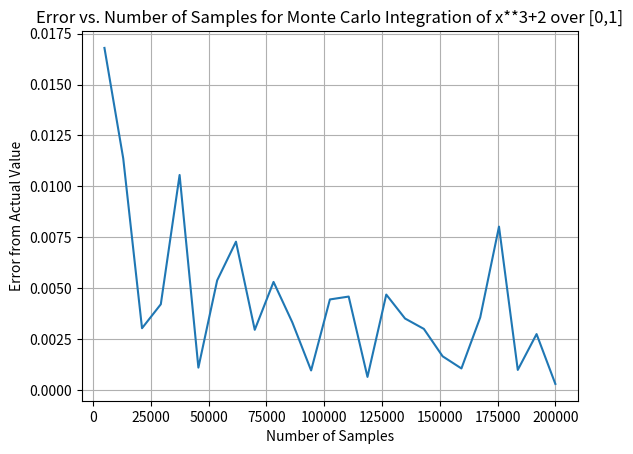

Recreate this plot in Python.
#!usr/bin/env python3
'''
[redacted]
'''

import numpy as np
import matplotlib.pyplot as plt


def integrate_mc(f, bounds, n):
    '''
    Monte Carlo integration approximation
    Reference: http://mathworld.wolfram.com/MonteCarloIntegration.html
    :param f: function to be "integrated"
    :param bounds: bounds of integration
    :param n: number of random samples
    :return: approximation of integration, float
    '''

    xlow = bounds[0]
    xup = bounds[1]
    x = np.linspace(xlow, xup, 10000)
    y = f(x)
    ylow = 0
    yup = np.max(y)

    area_box = (xup - xlow)*(yup - ylow)

    under = 0
    above = 0
    for i in range(n):
        xrand = np.random.uniform(xlow, xup)
        yrand = np.random.uniform(ylow, yup)

        if yrand <= f(xrand):
            under += 1
        else:
            above += 1

    area = under/(under+above)*area_box
    return area


def func(x):
    return x**3+2


if __name__ == '__main__':

    bounds = (0, 1)
    n = np.linspace(5000, 200000, 25)
    n = [int(x) for x in n]
    area = []
    diff = []
    area_actual = 2.25
    for i in n:
        ans = integrate_mc(func, bounds, i)
        area.append(ans)
        diff.append(abs(area_actual-ans))
    plt.plot(n, diff)
    plt.grid()
    plt.xlabel('Number of Samples')
    plt.ylabel('Error from Actual Value')
    plt.title('Error vs. Number of Samples for Monte Carlo Integration of x**3+2 over [0,1]')
    plt.show()
    # print(area)
